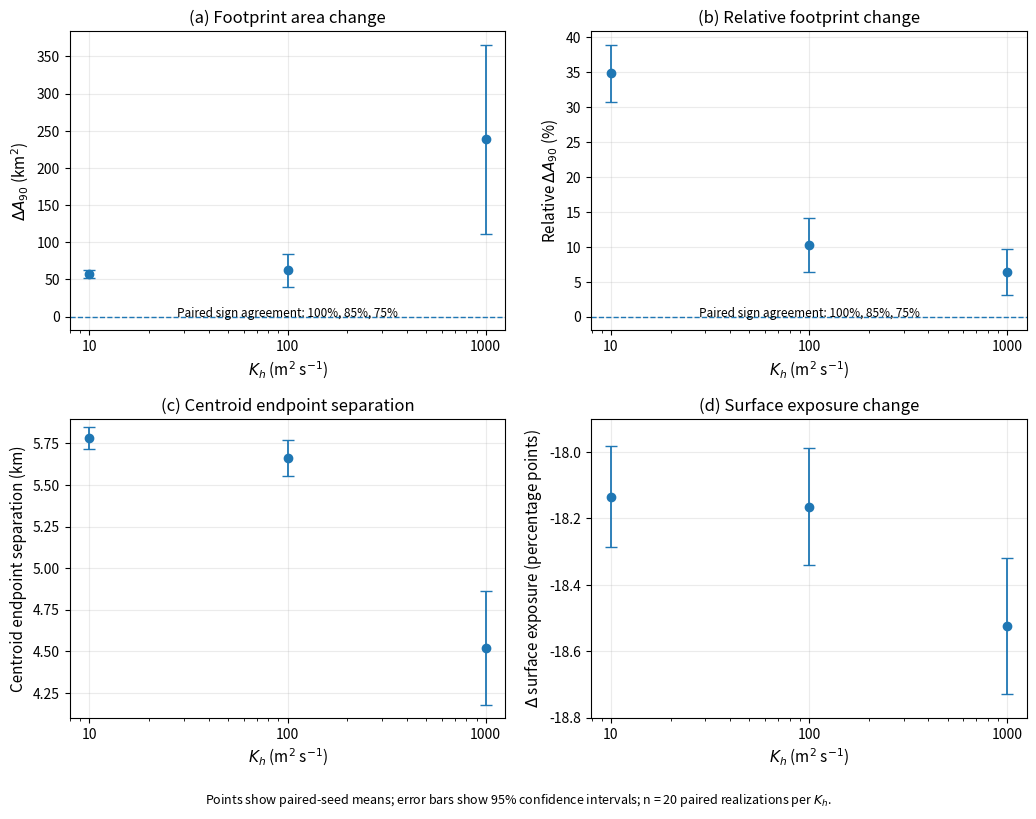

Write the Python code that produced this figure.
#!/usr/bin/env python3
"""
Script 57: Clean publication-ready Kh sensitivity figure for Reviewer #2.

Purpose
-------
Generate the final 2 x 2 sensitivity figure for the C1 -> C2 comparison
at Kh = 10, 100, and 1000 m^2/s using the 20-seed paired ensemble results.

Changes relative to Script 56
-----------------------------
1. Removes in-panel n = 20 boxes.
2. Removes sign-agreement boxes from the plotting area.
3. Keeps zero reference only for the A90 panels.
4. Removes the zero line from the surface-exposure panel so the small
   Kh-dependent differences remain visually resolvable.
5. Uses mean points with 95% CI error bars and no connecting lines.
6. Writes a compact sign-agreement note below the two A90 panels.
7. Saves PNG, PDF, and SVG versions.

Outputs
-------
Kh_sensitivity_C1_to_C2_pub.png
Kh_sensitivity_C1_to_C2_pub.pdf
Kh_sensitivity_C1_to_C2_pub.svg
"""

import numpy as np
import matplotlib.pyplot as plt

# ---------------------------------------------------------------------
# 20-seed paired sensitivity results
# ---------------------------------------------------------------------
kh = np.array([10, 100, 1000], dtype=float)

panels = [
    {
        "mean": np.array([57.026, 62.008, 238.214]),
        "low":  np.array([51.384, 39.461, 110.751]),
        "high": np.array([62.668, 84.556, 365.677]),
        "ylabel": r"$\Delta A_{90}$ (km$^2$)",
        "title": r"(a) Footprint area change",
        "zero": True,
        "sign_note": "Paired sign agreement: 100%, 85%, 75%",
    },
    {
        "mean": np.array([34.848, 10.252, 6.333]),
        "low":  np.array([30.782, 6.374, 3.036]),
        "high": np.array([38.914, 14.131, 9.631]),
        "ylabel": r"Relative $\Delta A_{90}$ (%)",
        "title": r"(b) Relative footprint change",
        "zero": True,
        "sign_note": "Paired sign agreement: 100%, 85%, 75%",
    },
    {
        "mean": np.array([5.783, 5.661, 4.516]),
        "low":  np.array([5.718, 5.553, 4.173]),
        "high": np.array([5.847, 5.769, 4.859]),
        "ylabel": "Centroid endpoint separation (km)",
        "title": r"(c) Centroid endpoint separation",
        "zero": False,
    },
    {
        "mean": np.array([-18.136, -18.165, -18.524]),
        "low":  np.array([-18.288, -18.341, -18.730]),
        "high": np.array([-17.984, -17.989, -18.319]),
        "ylabel": r"$\Delta$ surface exposure (percentage points)",
        "title": r"(d) Surface exposure change",
        "zero": False,
    },
]

# ---------------------------------------------------------------------
# Plot styling
# ---------------------------------------------------------------------
plt.rcParams.update({
    "font.size": 11,
    "axes.titlesize": 12,
    "axes.labelsize": 11,
    "xtick.labelsize": 10,
    "ytick.labelsize": 10,
})

fig, axes = plt.subplots(2, 2, figsize=(10.5, 8.2))
axes = axes.ravel()

for ax, p in zip(axes, panels):
    mean = p["mean"]
    low = p["low"]
    high = p["high"]
    yerr = np.vstack([mean - low, high - mean])

    ax.errorbar(
        kh,
        mean,
        yerr=yerr,
        fmt="o",
        capsize=4,
        elinewidth=1.3,
        markersize=6,
    )

    ax.set_xscale("log")
    ax.set_xticks([10, 100, 1000])
    ax.get_xaxis().set_major_formatter(plt.ScalarFormatter())
    ax.set_xlabel(r"$K_h$ (m$^2$ s$^{-1}$)")
    ax.set_ylabel(p["ylabel"])
    ax.set_title(p["title"])
    ax.grid(True, alpha=0.25)

    if p["zero"]:
        ax.axhline(0, linestyle="--", linewidth=1.0)

    if "sign_note" in p:
        ax.text(
            0.5, 0.035,
            p["sign_note"],
            transform=ax.transAxes,
            ha="center",
            va="bottom",
            fontsize=8.5,
        )

# Tight but readable y ranges for panels where zero is not the comparison target.
axes[2].set_ylim(4.1, 5.9)
axes[3].set_ylim(-18.80, -17.90)

fig.text(
    0.5, 0.005,
    "Points show paired-seed means; error bars show 95% confidence intervals; n = 20 paired realizations per $K_h$.",
    ha="center",
    va="bottom",
    fontsize=9,
)

plt.tight_layout(rect=[0, 0.035, 1, 1])

png_name = "Kh_sensitivity_C1_to_C2_pub.png"
pdf_name = "Kh_sensitivity_C1_to_C2_pub.pdf"
svg_name = "Kh_sensitivity_C1_to_C2_pub.svg"

plt.savefig(png_name, dpi=300, bbox_inches="tight")
plt.savefig(pdf_name, bbox_inches="tight")
plt.savefig(svg_name, bbox_inches="tight")

print(f"Saved: {png_name}")
print(f"Saved: {pdf_name}")
print(f"Saved: {svg_name}")

plt.show()
